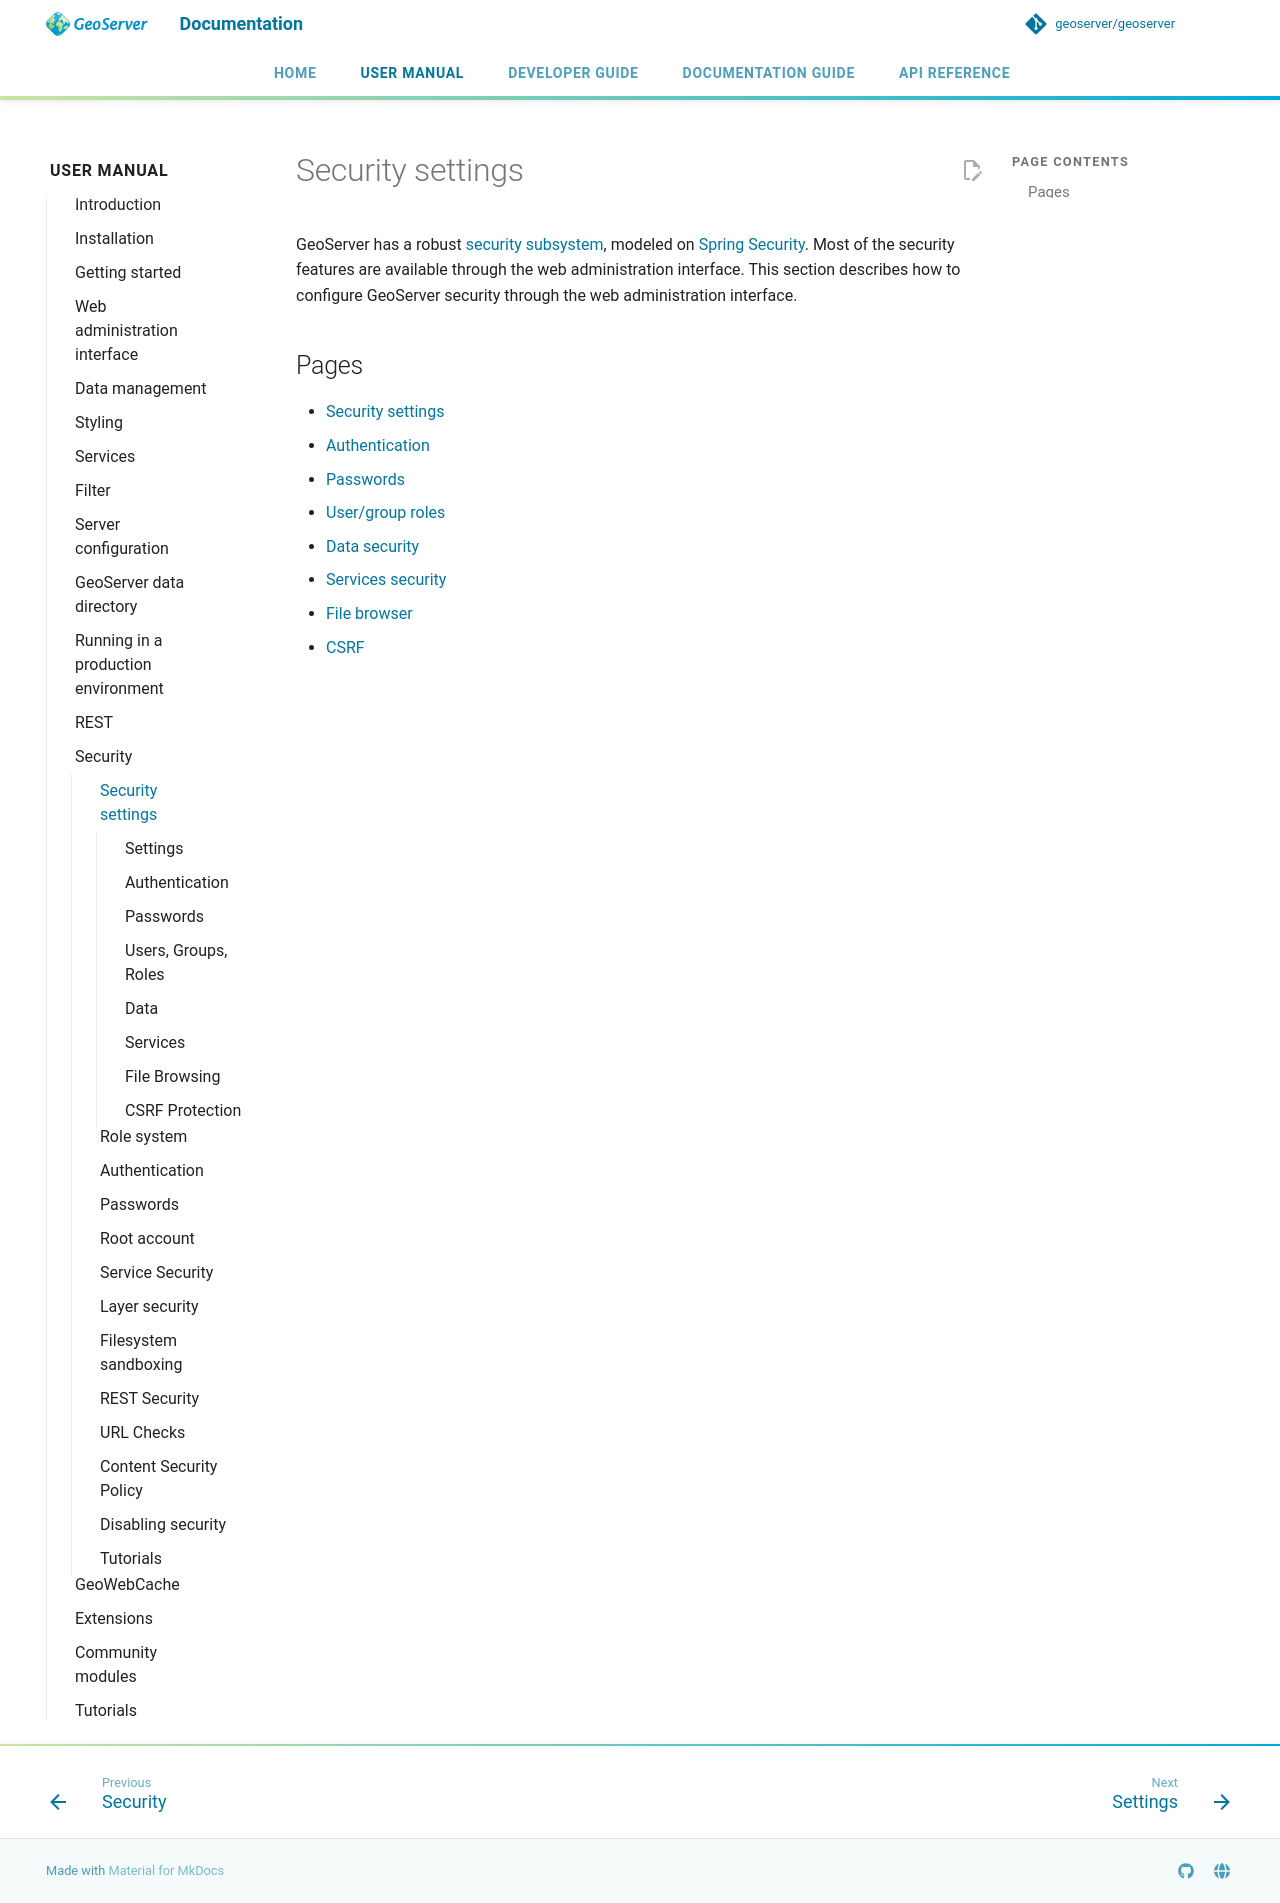

repository: petersmythe/geoserver · page: latest/en/user/security/webadmin/index.html · generator: mkdocs

# Security settings

GeoServer has a robust [security subsystem](../index.md), modeled on [Spring Security](http://static.springsource.org/spring-security/site/). Most of the security features are available through the web administration interface. This section describes how to configure GeoServer security through the web administration interface.

## Pages

- [Security settings](settings.md)
- [Authentication](auth.md)
- [Passwords](passwords.md)
- [User/group roles](ugr.md)
- [Data security](data.md)
- [Services security](services.md)
- [File browser](filebrowse.md)
- [CSRF](csrf.md)
